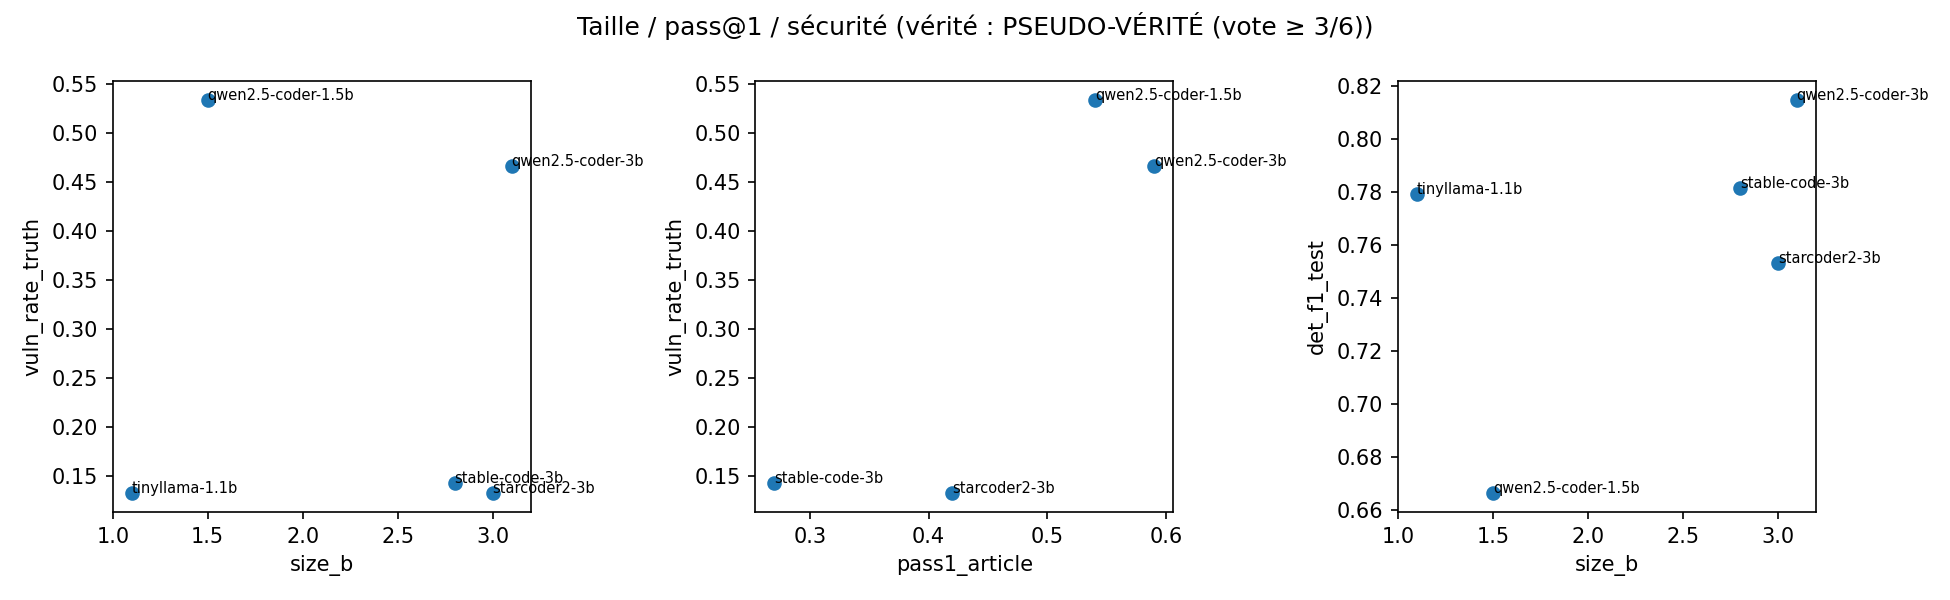

The file beside this chart, header and first rows:
model, size_b, pass1_article, vuln_rate_bandit, vuln_rate_truth, extraction_ok_rate, gen_latency_s, gen_peak_vram_gb, det_f1_test, det_latency_s
qwen2.5-coder-1.5b, 1.5, 0.54, 0.2667, 0.5333, 1.0, 3.855, 3.12, 0.6667, 0.7733
qwen2.5-coder-3b, 3.1, 0.59, 0.4, 0.4667, 1.0, 6.082, 6.215, 0.8148, 0.9778
starcoder2-3b, 3.0, 0.42, 0.2667, 0.1333, 1.0, 9.764, 6.119, 0.7532, 0.6265
stable-code-3b, 2.8, 0.27, 0.2857, 0.1429, 0.9333, 9.503, 5.803, 0.7816, 0.7332
tinyllama-1.1b, 1.1, , 0.2667, 0.1333, 1.0, 8.871, 2.244, 0.7792, 0.5199
